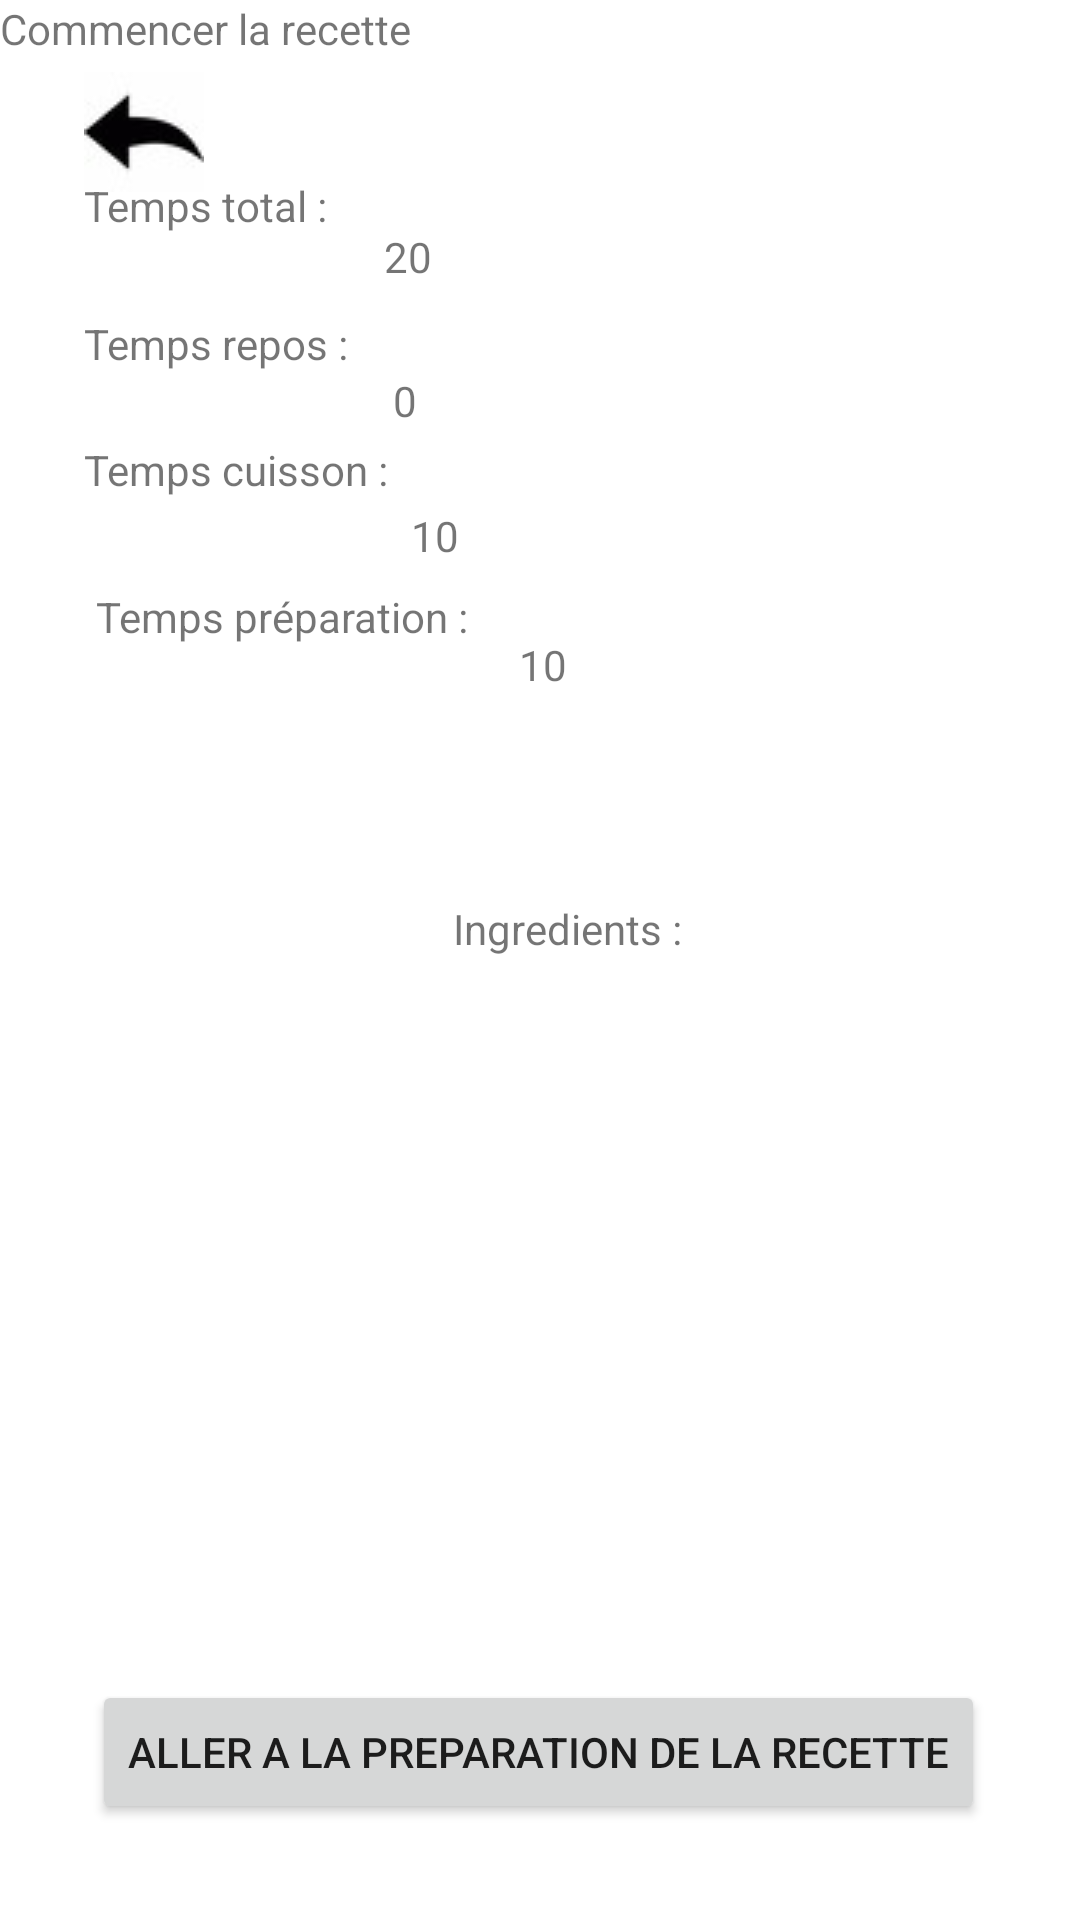

This screen was rendered from an Android layout file. Write that file and the resources it references.
<!-- AndroidManifest.xml: application theme Theme.EnjoyYourMeal -->
<!-- res/layout/afficher_recette_activity.xml -->
<?xml version="1.0" encoding="utf-8"?>
<androidx.constraintlayout.widget.ConstraintLayout xmlns:android="http://schemas.android.com/apk/res/android"
    xmlns:tools="http://schemas.android.com/tools"
    android:layout_width="match_parent"
    android:layout_height="match_parent"
    xmlns:app="http://schemas.android.com/apk/res-auto">


    <ImageButton
        android:id="@+id/ImageButton_retour"
        android:layout_width="40dp"
        android:layout_height="40dp"
        android:layout_marginStart="28dp"
        android:layout_marginTop="24dp"
        app:layout_constraintStart_toStartOf="parent"
        app:layout_constraintTop_toTopOf="parent"
        app:srcCompat="@drawable/fleche_retour" />

    <TextView
        android:id="@+id/textView_tempsTotal"
        android:layout_width="92dp"
        android:layout_height="38dp"
        android:layout_marginStart="28dp"
        android:layout_marginTop="28dp"
        android:ems="10"
        android:inputType="textPersonName"
        android:text="Temps total :"
        app:layout_constraintStart_toStartOf="parent"
        app:layout_constraintTop_toBottomOf="@+id/textView_commencer_recette"
        tools:ignore="MissingConstraints,UnknownIdInLayout" />

    <TextView
        android:id="@+id/textView_tempsPrepa"
        android:layout_width="133dp"
        android:layout_height="36dp"
        android:layout_marginStart="32dp"
        android:layout_marginTop="12dp"
        android:layout_marginEnd="76dp"
        android:ems="10"
        android:inputType="textPersonName"
        android:text="Temps préparation :"
        app:layout_constraintEnd_toStartOf="@+id/textTextTime_tempsPrepa"
        app:layout_constraintStart_toStartOf="parent"
        app:layout_constraintTop_toBottomOf="@+id/textView_tempsCuisson"
        tools:ignore="MissingConstraints" />

    <TextView
        android:id="@+id/textView_tempsCuisson"
        android:layout_width="105dp"
        android:layout_height="37dp"
        android:layout_marginStart="28dp"
        android:layout_marginTop="6dp"
        android:ems="10"
        android:inputType="textPersonName"
        android:text="Temps cuisson :"
        app:layout_constraintStart_toStartOf="parent"
        app:layout_constraintTop_toBottomOf="@+id/textText_tempsRepos"
        tools:ignore="MissingConstraints" />

    <TextView
        android:id="@+id/textText_tempsRepos"
        android:layout_width="99dp"
        android:layout_height="36dp"
        android:layout_marginStart="28dp"
        android:layout_marginTop="8dp"
        android:ems="10"
        android:inputType="textPersonName"
        android:text="Temps repos :"
        app:layout_constraintStart_toStartOf="parent"
        app:layout_constraintTop_toBottomOf="@+id/textView_tempsTotal"
        tools:ignore="MissingConstraints" />

    <TextView
        android:id="@+id/textTextTime_tempsTotal"
        android:layout_width="80dp"
        android:layout_height="44dp"
        android:layout_marginStart="8dp"
        android:layout_marginTop="76dp"
        android:ems="10"
        android:inputType="textPersonName"
        android:text="20"
        app:layout_constraintStart_toEndOf="@+id/textView_tempsTotal"
        app:layout_constraintTop_toTopOf="parent"
        tools:ignore="MissingConstraints,UnknownId" />

    <TextView
        android:id="@+id/textTextTime_tempsPrepa"
        android:layout_width="80dp"
        android:layout_height="44dp"
        android:layout_marginStart="8dp"
        android:layout_marginTop="92dp"
        android:ems="10"
        android:inputType="textPersonName"
        android:text="10"
        app:layout_constraintStart_toEndOf="@+id/textView_tempsPrepa"
        app:layout_constraintTop_toBottomOf="@+id/textTextTime_tempsTotal"
        tools:ignore="MissingConstraints,UnknownIdInLayout" />

    <TextView
        android:id="@+id/textTextTime_tempsCuisson"
        android:layout_width="80dp"
        android:layout_height="44dp"
        android:layout_marginStart="4dp"
        android:layout_marginTop="4dp"
        android:ems="10"
        android:inputType="textPersonName"
        android:text="10"
        app:layout_constraintStart_toEndOf="@+id/textView_tempsCuisson"
        app:layout_constraintTop_toBottomOf="@+id/textTextTime_tempsRepos"
        tools:ignore="MissingConstraints" />

    <TextView
        android:id="@+id/textTextTime_tempsRepos"
        android:layout_width="80dp"
        android:layout_height="41dp"
        android:layout_marginStart="4dp"
        android:layout_marginTop="4dp"
        android:ems="10"
        android:inputType="textPersonName"
        android:text="0"
        app:layout_constraintStart_toEndOf="@+id/textText_tempsRepos"
        app:layout_constraintTop_toBottomOf="@+id/textTextTime_tempsTotal"
        tools:ignore="MissingConstraints" />

    <TextView
        android:id="@+id/textView_commencer_recette"
        android:layout_width="212dp"
        android:layout_height="31dp"
        android:text="Commencer la recette "
        tools:layout_editor_absoluteX="99dp"
        tools:layout_editor_absoluteY="25dp"
        tools:ignore="MissingConstraints" />

    <Button
        android:id="@+id/button_commencer_recette"
        android:layout_width="wrap_content"
        android:layout_height="wrap_content"
        android:layout_marginStart="45dp"
        android:layout_marginEnd="46dp"
        android:layout_marginBottom="32dp"
        android:text="Aller a la preparation de la recette"
        app:layout_constraintBottom_toBottomOf="parent"
        app:layout_constraintEnd_toEndOf="parent"
        app:layout_constraintStart_toStartOf="parent"
        tools:ignore="MissingConstraints" />

    <TextView
        android:id="@+id/textView_ingredient"
        android:layout_width="wrap_content"
        android:layout_height="wrap_content"
        android:layout_marginStart="176dp"
        android:layout_marginTop="300dp"
        android:layout_marginEnd="158dp"
        android:text="Ingredients :"
        app:layout_constraintEnd_toEndOf="parent"
        app:layout_constraintStart_toStartOf="parent"
        app:layout_constraintTop_toTopOf="parent" />

    <ListView
        android:id="@+id/listeView_ingredients"
        android:layout_width="409dp"
        android:layout_height="298dp"
        android:layout_marginBottom="8dp"
        app:layout_constraintBottom_toTopOf="@+id/button_commencer_recette"
        tools:layout_editor_absoluteX="1dp" />
</androidx.constraintlayout.widget.ConstraintLayout>
<!-- resources referenced by this layout -->
<resources>
  <!-- drawable fleche_retour: jpg bitmap (drawable, 3877 bytes) -->
  <style name="Theme.EnjoyYourMeal" parent="Theme.MaterialComponents.DayNight.DarkActionBar">
          
          <item name="colorPrimary">@color/purple_500</item>
          <item name="colorPrimaryVariant">@color/purple_700</item>
          <item name="colorOnPrimary">@color/white</item>
          
          <item name="colorSecondary">@color/teal_200</item>
          <item name="colorSecondaryVariant">@color/teal_700</item>
          <item name="colorOnSecondary">@color/black</item>
          
          <item name="android:statusBarColor">?attr/colorPrimaryVariant</item>
          
      </style>
  <color name="purple_500">#FF6200EE</color>
  <color name="purple_700">#FF3700B3</color>
  <color name="white">#FFFFFFFF</color>
  <color name="teal_200">#FF03DAC5</color>
  <color name="teal_700">#FF018786</color>
  <color name="black">#FF000000</color>
</resources>
